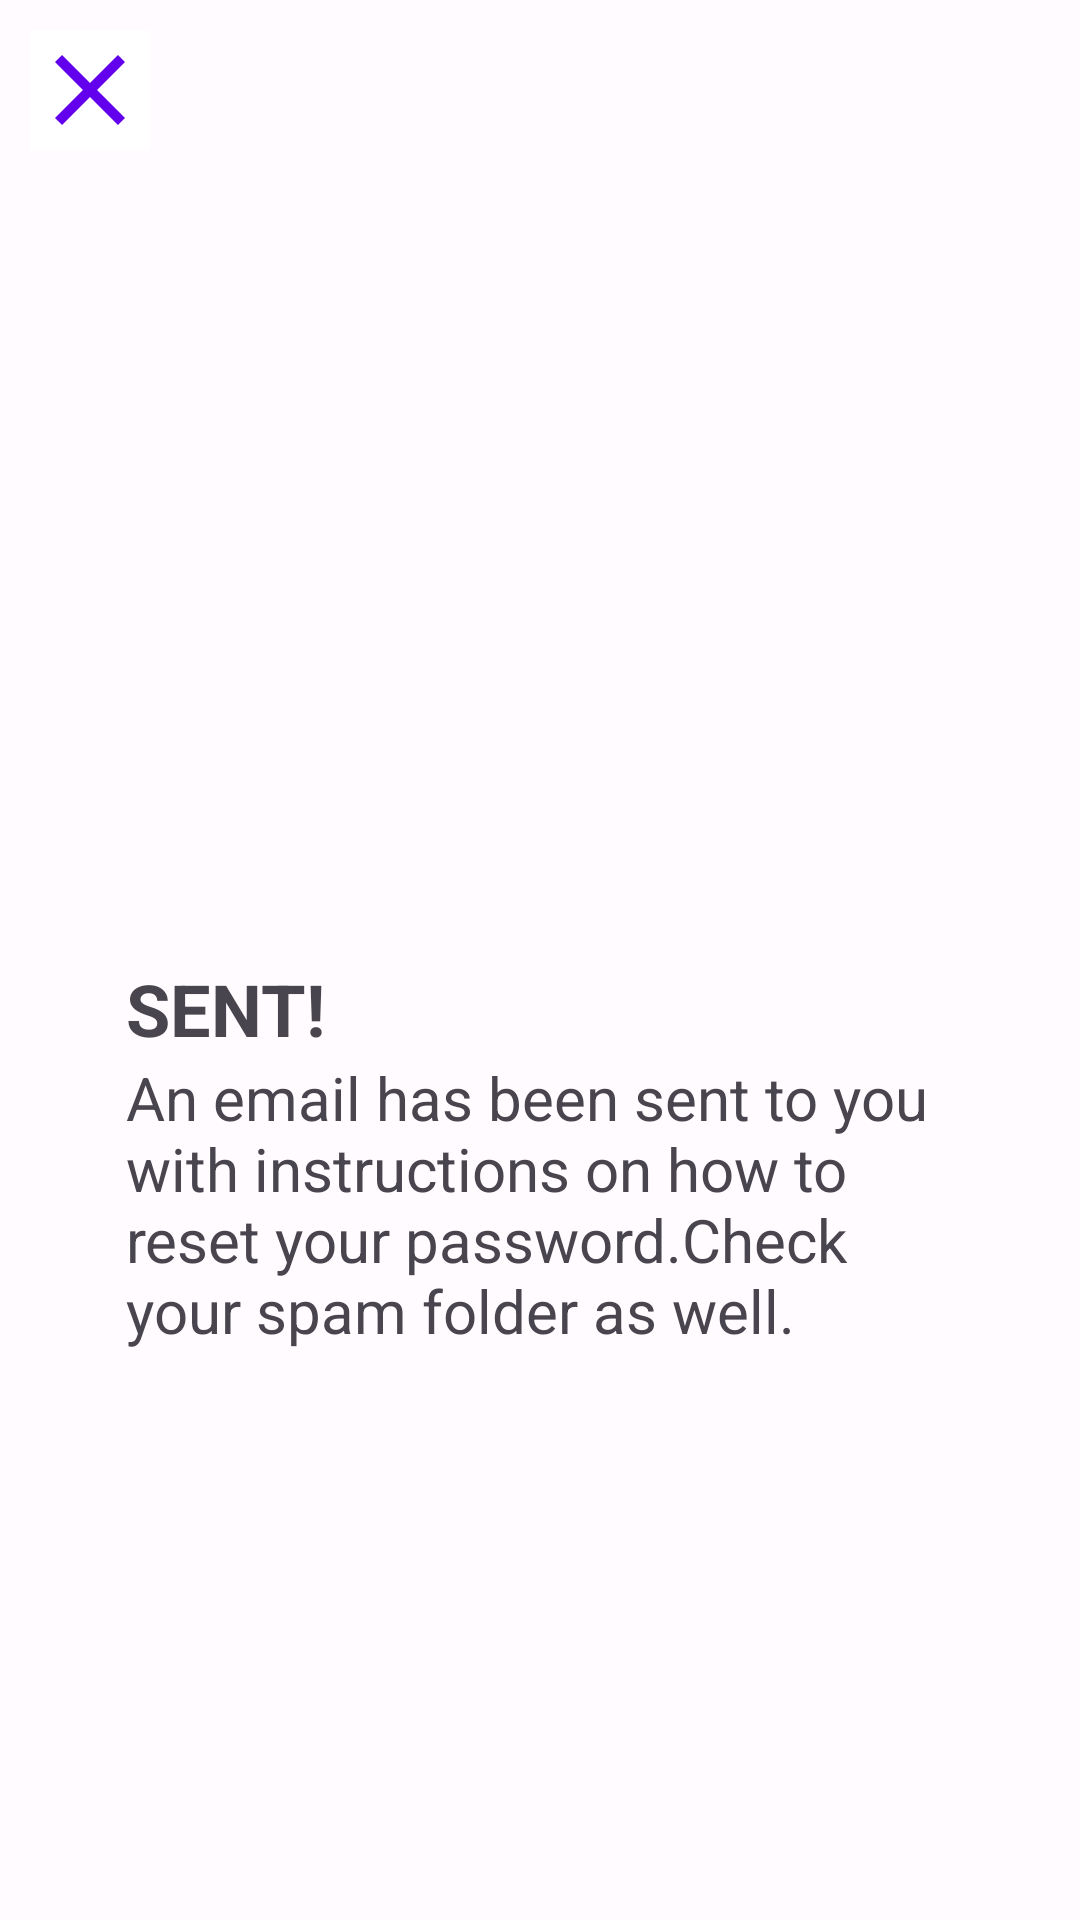

Reconstruct the res/layout file that produces this screen, plus the resources it refers to.
<!-- AndroidManifest.xml: application theme AppTheme -->
<!-- res/layout/fragment_email_sent.xml -->
<?xml version="1.0" encoding="utf-8"?>
<RelativeLayout xmlns:android="http://schemas.android.com/apk/res/android"
    xmlns:tools="http://schemas.android.com/tools"
    android:layout_width="match_parent"
    android:layout_height="match_parent"
    tools:context=".logins.EmailSentFragment">

    <ImageButton
        android:layout_width="wrap_content"
        android:layout_height="wrap_content"
        android:id="@+id/bt_cancel"
        android:layout_marginTop="10dp"
        android:layout_alignParentStart="true"
        android:layout_marginStart="10dp"
        android:src="@drawable/ic_baseline_close_24"
        android:background="@color/md_theme_light_onPrimary"/>

    <ImageView
        android:id="@+id/email_sent_header"
        android:layout_width="match_parent"
        android:layout_height="250dp"
        android:layout_alignParentTop="false"
        android:layout_centerHorizontal="true"
        android:layout_marginStart="42dp"
        android:layout_marginTop="20dp"
        android:layout_marginEnd="42dp"
        android:layout_below="@+id/bt_cancel"
        android:contentDescription="@string/todo"
        android:src="@drawable/ic_sent" />
    <TextView
        android:id="@+id/sent_email_heading"
        android:layout_width="wrap_content"
        android:layout_height="wrap_content"
        android:layout_below="@id/email_sent_header"
        android:layout_marginStart="42dp"
        android:layout_marginLeft="42dp"
        android:text="@string/sent"
        android:textSize="24sp"
        android:textStyle="bold" />
    <TextView
        android:id="@+id/sent_email_paragraph"
        android:layout_width="wrap_content"
        android:layout_height="wrap_content"
        android:layout_below="@id/sent_email_heading"
        android:layout_marginStart="42dp"
        android:layout_marginEnd="42dp"
        android:text="@string/instructions"
        android:textSize="20sp"
        android:textStyle="normal"
        android:layout_gravity="center"/>




</RelativeLayout>
<!-- resources referenced by this layout -->
<resources>
  <color name="md_theme_light_onPrimary">#FFFFFF</color>
  <!-- drawable ic_baseline_close_24 (drawable) -->
  <vector android:height="40dp" android:tint="@color/md_theme_light_primary"
      android:viewportHeight="24" android:viewportWidth="24"
      android:width="40dp" xmlns:android="http://schemas.android.com/apk/res/android">
      <path android:fillColor="@android:color/white" android:pathData="M19,6.41L17.59,5 12,10.59 6.41,5 5,6.41 10.59,12 5,17.59 6.41,19 12,13.41 17.59,19 19,17.59 13.41,12z"/>
  </vector>
  <string name="instructions">An email has been sent to you with instructions on how to reset your password.Check your spam folder as well.</string>
  <string name="sent">SENT!</string>
  <string name="todo">TODO</string>
  <style name="AppTheme" parent="Theme.Material3.DayNight.NoActionBar">
          
          <item name="colorPrimary">@color/purple</item>
          <item name="colorPrimaryVariant">@color/purpleVariant</item>
          <item name="colorSecondary">@color/teal</item>
          <item name="colorSecondaryVariant">@color/tealVariant</item>
          <item name="android:background">@color/white</item>
          <item name="colorError">@color/magenta</item>
          <item name="colorOnPrimary">@color/white</item>
          <item name="colorOnSecondary">@color/black</item>
          <item name="colorOnBackground">@color/black</item>
          <item name="colorOnSurface">@color/white</item>
          <item name="colorOnError">@color/white</item>
      </style>
  <color name="md_theme_light_primary">#6200EE</color>
  <!-- not gathered from this repository: default colours our renderer supplied (Android Studio template values) -->
  <color name="black">#FF000000</color>
  <color name="white">#FFFFFFFF</color>
</resources>
